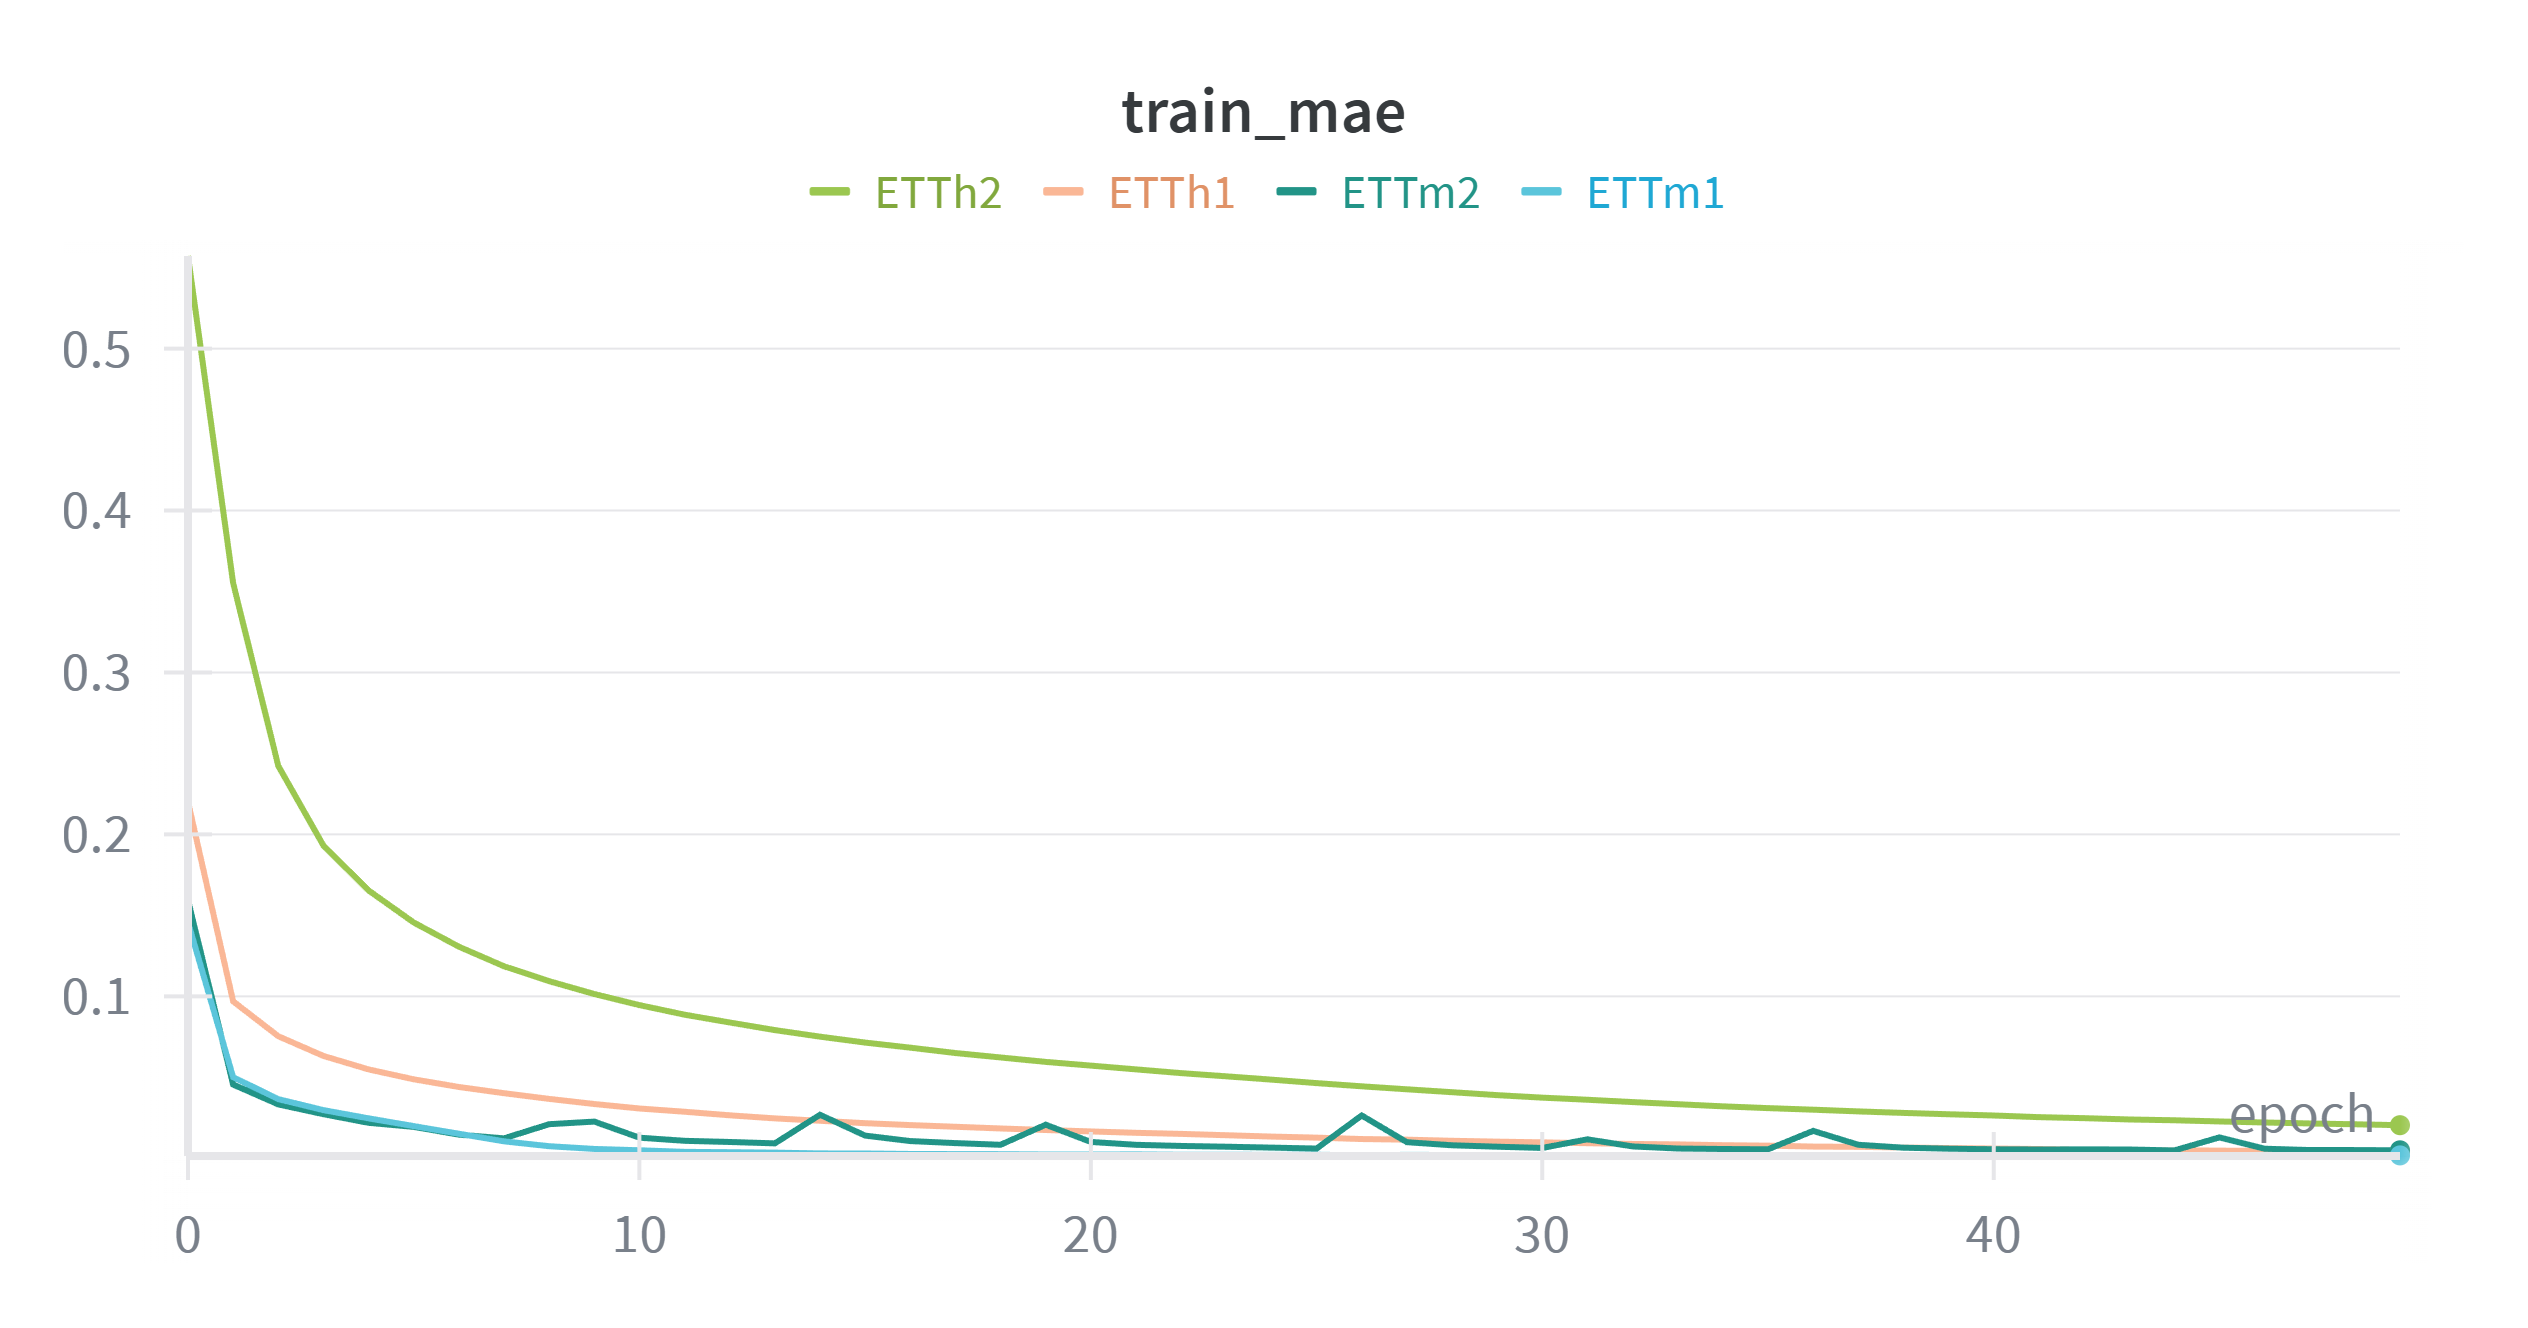

The data file committed next to this chart (first rows):
epoch, ETTh2 - train_mae, ETTh1 - train_mae, ETTm2 - train_mae, ETTm1 - train_mae
0, 0.5572, 0.2202, 0.1594, 0.1457
1, 0.3552, 0.09691, 0.04553, 0.05009
2, 0.2423, 0.07538, 0.03328, 0.03654
3, 0.1931, 0.06321, 0.02724, 0.02976
4, 0.1654, 0.05488, 0.0219, 0.02467
5, 0.1456, 0.04878, 0.01939, 0.01989
6, 0.1307, 0.04404, 0.01461, 0.01517
7, 0.1186, 0.0402, 0.01231, 0.01047
8, 0.1094, 0.03668, 0.02105, 0.007469
9, 0.1014, 0.03352, 0.02266, 0.005778
10, 0.0946, 0.03076, 0.01273, 0.004953
11, 0.08868, 0.02874, 0.01079, 0.003981
12, 0.08387, 0.02655, 0.01007, 0.003759
13, 0.07917, 0.02464, 0.009219, 0.003491
14, 0.07512, 0.02318, 0.02686, 0.003008
15, 0.07146, 0.02168, 0.01401, 0.002963
16, 0.06832, 0.02051, 0.01063, 0.00268
17, 0.065, 0.01947, 0.009383, 0.0026
18, 0.06226, 0.01842, 0.008335, 0.002532
19, 0.05953, 0.01747, 0.02075, 0.00235
20, 0.05723, 0.01659, 0.01008, 0.002332
21, 0.05491, 0.01574, 0.008322, 0.002409
22, 0.05259, 0.01507, 0.007624, 0.002184
23, 0.05062, 0.01425, 0.00715, 0.002171
24, 0.04858, 0.01341, 0.006591, 0.002132
25, 0.04642, 0.01276, 0.006015, 0.002184
26, 0.04445, 0.01189, 0.02644, 0.001814
27, 0.04261, 0.0115, 0.009951, 0.002121
28, 0.04082, 0.01082, 0.008038, 0.002025
29, 0.039, 0.01029, 0.007158, 0.001677
30, 0.03745, 0.009845, 0.006384, 0.001899
31, 0.03616, 0.009308, 0.01172, 0.001854
32, 0.03471, 0.008864, 0.007336, 0.00192
33, 0.0334, 0.008581, 0.006032, 0.001756
34, 0.03209, 0.008081, 0.005743, 0.001768
35, 0.03098, 0.007812, 0.005543, 0.001691
36, 0.03002, 0.007242, 0.01692, 0.001768
37, 0.02895, 0.007072, 0.00835, 0.001744
38, 0.02802, 0.006662, 0.006547, 0.001613
39, 0.02719, 0.006325, 0.005928, 0.001711
40, 0.02643, 0.006026, 0.005563, 0.001822
41, 0.02541, 0.005726, 0.005438, 0.001532
42, 0.02479, 0.005455, 0.005507, 0.001664
43, 0.02397, 0.005273, 0.005436, 0.001712
44, 0.02348, 0.004949, 0.004844, 0.001734
45, 0.02275, 0.004724, 0.0129, 0.001417
46, 0.02212, 0.004543, 0.005918, 0.001535
47, 0.02151, 0.004471, 0.005088, 0.001563
48, 0.02101, 0.00412, 0.005081, 0.001559
49, 0.02044, 0.004139, 0.004917, 0.00178
